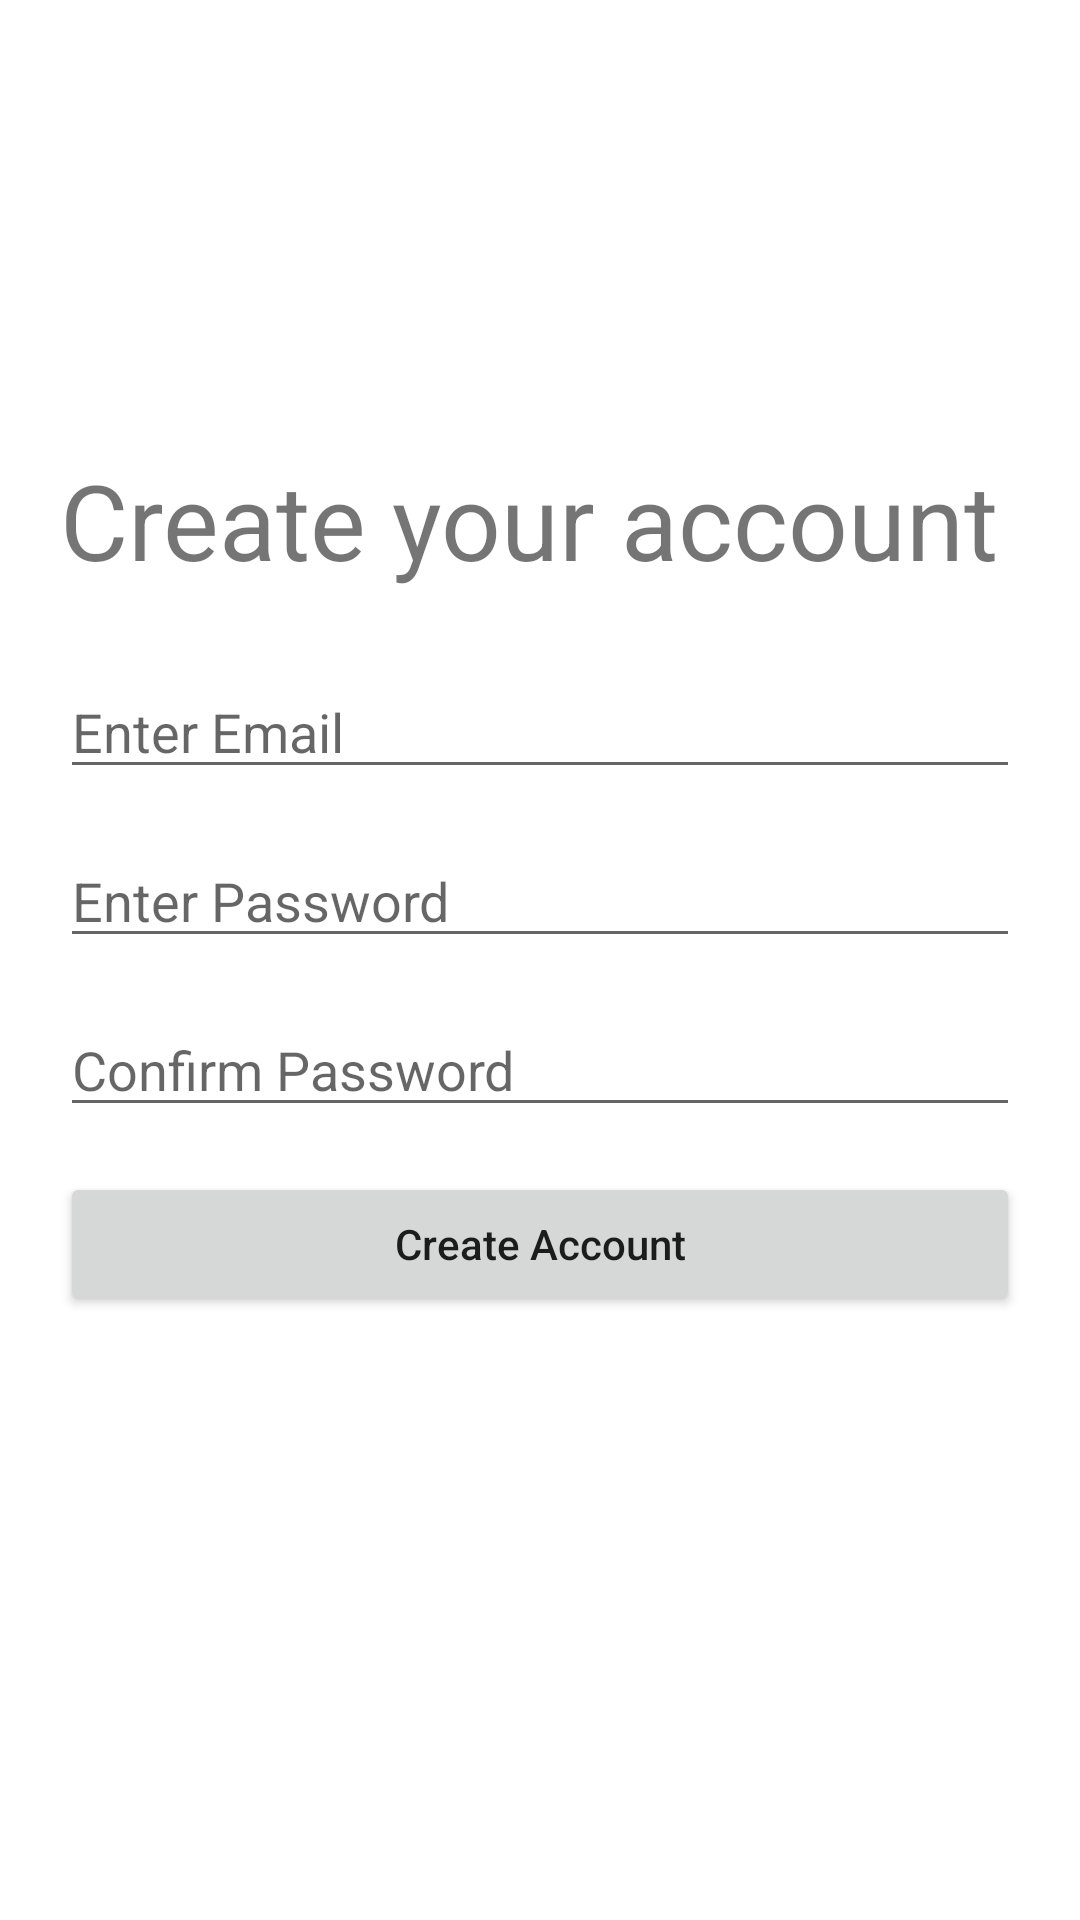

Layout XML and referenced resources for this Android screen:
<!-- AndroidManifest.xml: application theme Theme.Quantum -->
<!-- res/layout/activity_sign_up.xml -->
<?xml version="1.0" encoding="utf-8"?>
<androidx.constraintlayout.widget.ConstraintLayout xmlns:android="http://schemas.android.com/apk/res/android"
    xmlns:app="http://schemas.android.com/apk/res-auto"
    xmlns:tools="http://schemas.android.com/tools"
    android:layout_width="match_parent"
    android:layout_height="match_parent"
    tools:context=".SignUpActivity">

    <androidx.appcompat.widget.Toolbar
        android:id="@+id/toolbar"
        android:layout_width="match_parent"
        android:layout_height="?attr/actionBarSize"
        android:background="@color/primary"
        android:elevation="4dp"
        android:theme="@style/ThemeOverlay.AppCompat.Dark.ActionBar"
        app:layout_constraintEnd_toEndOf="parent"
        app:layout_constraintStart_toStartOf="parent"
        app:layout_constraintTop_toTopOf="parent"
        app:title="Sign Up" />

    <TextView
        android:id="@+id/textView"
        android:layout_width="wrap_content"
        android:layout_height="wrap_content"
        android:layout_marginTop="150dp"
        android:layout_marginStart="20dp"
        android:layout_marginEnd="20dp"
        android:text="Create your account"
        android:textSize="35sp"
        app:layout_constraintStart_toStartOf="parent"
        app:layout_constraintTop_toTopOf="parent" />

    <EditText
        android:id="@+id/email_input"
        android:layout_width="match_parent"
        android:layout_height="wrap_content"
        android:hint="Enter Email"
        android:layout_marginStart="20dp"
        android:layout_marginEnd="20dp"
        android:layout_marginTop="25dp"
        app:layout_constraintEnd_toEndOf="parent"
        app:layout_constraintStart_toStartOf="parent"
        app:layout_constraintTop_toBottomOf="@+id/textView" />

    <EditText
        android:id="@+id/password_input"
        android:layout_width="match_parent"
        android:layout_height="wrap_content"
        android:hint="Enter Password"
        android:inputType="textPassword"
        android:layout_marginStart="20dp"
        android:layout_marginEnd="20dp"
        android:layout_marginTop="15dp"
        app:layout_constraintEnd_toEndOf="parent"
        app:layout_constraintStart_toStartOf="parent"
        app:layout_constraintTop_toBottomOf="@+id/email_input" />

    <EditText
        android:id="@+id/confirm_password_input"
        android:layout_width="match_parent"
        android:layout_height="wrap_content"
        android:hint="Confirm Password"
        android:inputType="textPassword"
        android:layout_marginStart="20dp"
        android:layout_marginEnd="20dp"
        android:layout_marginTop="15dp"
        app:layout_constraintEnd_toEndOf="parent"
        app:layout_constraintStart_toStartOf="parent"
        app:layout_constraintTop_toBottomOf="@+id/password_input" />

    <Button
        android:id="@+id/create_account_button"
        android:layout_width="match_parent"
        android:layout_height="wrap_content"
        android:layout_marginStart="20dp"
        android:layout_marginEnd="20dp"
        android:layout_marginTop="15dp"
        android:text="Create Account"
        android:textAllCaps="false"
        app:layout_constraintEnd_toEndOf="parent"
        app:layout_constraintStart_toStartOf="parent"
        app:layout_constraintTop_toBottomOf="@+id/confirm_password_input" />

</androidx.constraintlayout.widget.ConstraintLayout>
<!-- resources referenced by this layout -->
<resources>
  <color name="primary">#271D24</color>
  <style name="Theme.Quantum" parent="Theme.MaterialComponents.Light.NoActionBar">
          
          <item name="colorPrimary">@color/purple_500</item>
          <item name="colorPrimaryVariant">@color/purple_700</item>
          <item name="colorOnPrimary">@color/white</item>
          
          <item name="colorSecondary">@color/teal_200</item>
          <item name="colorSecondaryVariant">@color/teal_700</item>
          <item name="colorOnSecondary">@color/black</item>
          
          <item name="android:statusBarColor" tools:targetApi="l">?attr/colorPrimaryVariant</item>
          
      </style>
  <color name="purple_500">#FF6200EE</color>
  <color name="purple_700">#FF3700B3</color>
  <color name="white">#FFFFFFFF</color>
  <color name="teal_200">#FF03DAC5</color>
  <color name="teal_700">#FF018786</color>
  <color name="black">#FF000000</color>
</resources>
